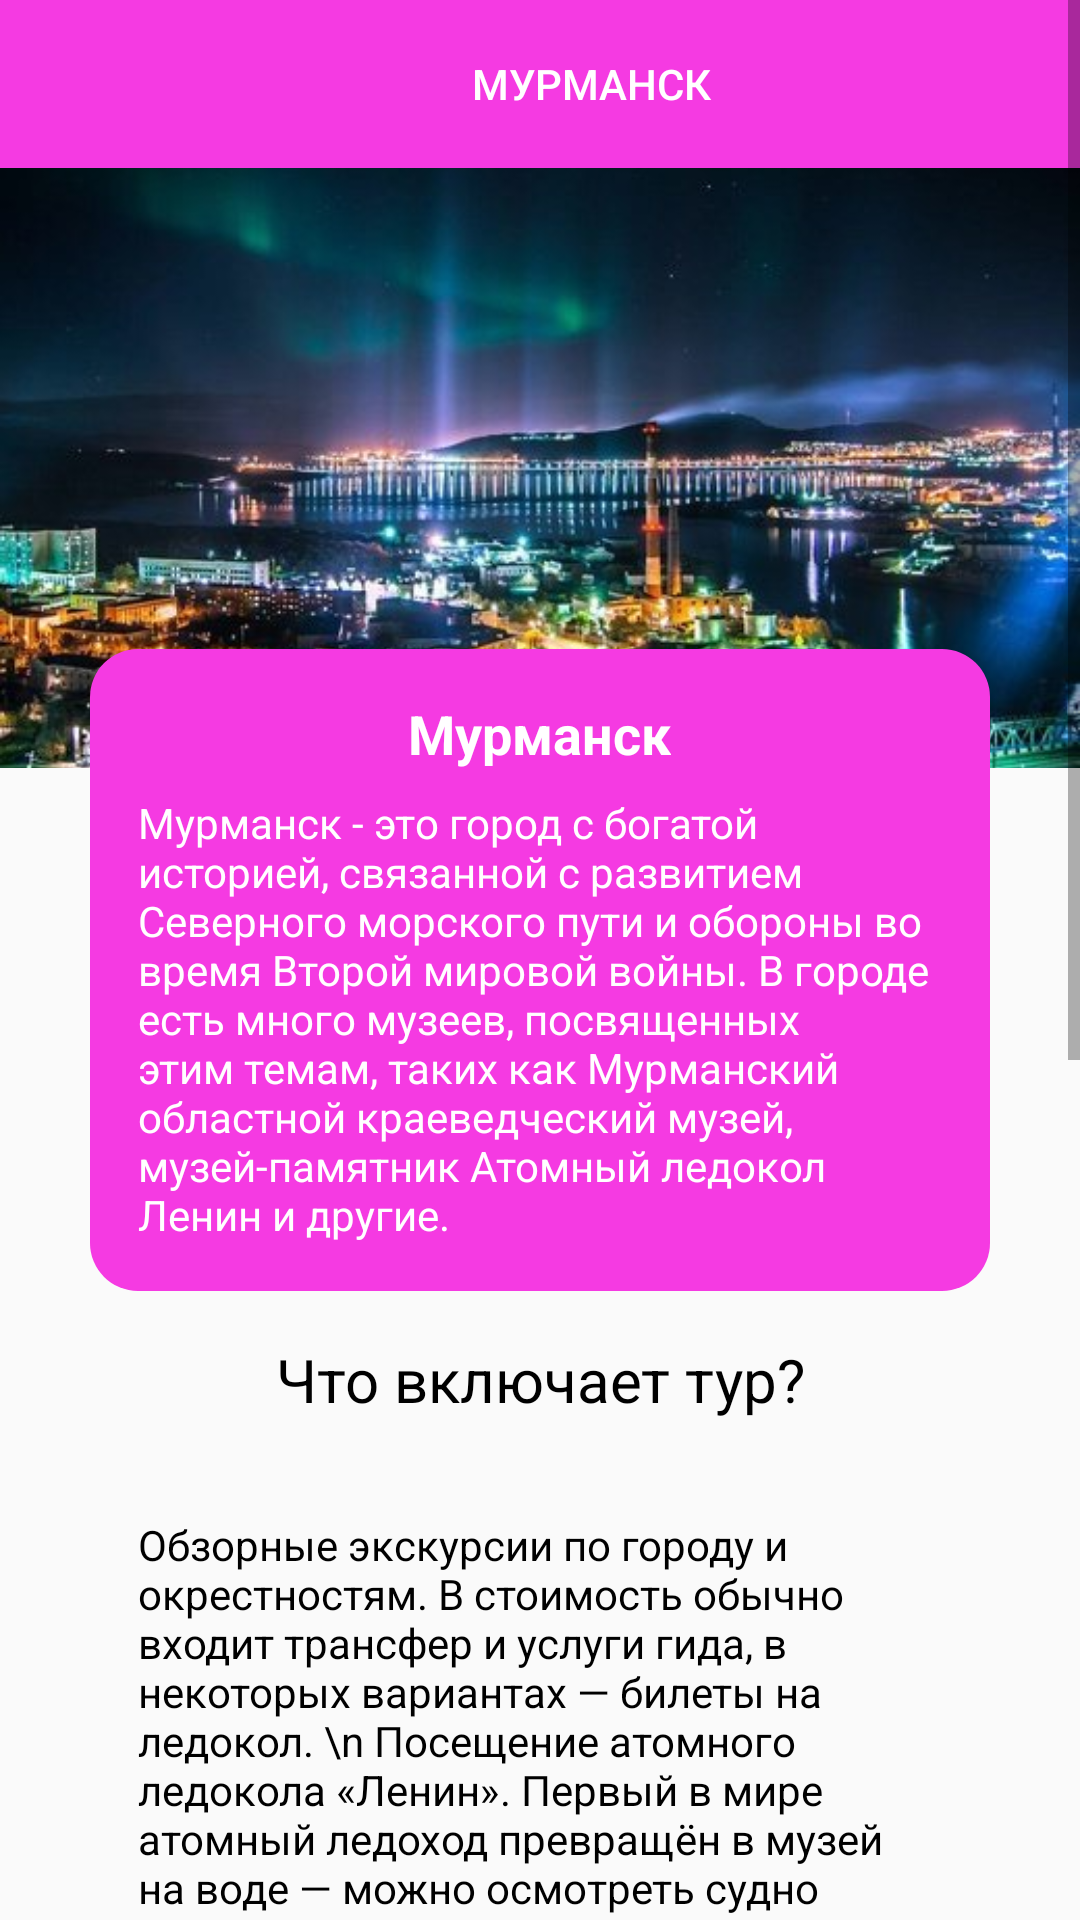

This screen was rendered from an Android layout file. Write that file and the resources it references.
<!-- AndroidManifest.xml: activity theme Theme.Teeest -->
<!-- res/layout/activity_murmansk.xml -->
<ScrollView
    xmlns:android="http://schemas.android.com/apk/res/android"
    android:layout_width="match_parent"
    android:layout_height="match_parent">

    <LinearLayout
        android:layout_width="match_parent"
        android:layout_height="wrap_content"
        android:orientation="vertical">

        
        <LinearLayout
            android:layout_width="match_parent"
            android:layout_height="56dp"
            android:orientation="horizontal"
            android:background="@color/nav_bar_background"
            android:padding="8dp">

            
            <ImageView
                android:id="@+id/logo_dubai"
                android:layout_width="40dp"
                android:layout_height="40dp"
                android:src="@drawable/ic_company_logo"
                android:contentDescription="Логотип компании" />

            
            <Button
                android:layout_width="wrap_content"
                android:layout_height="wrap_content"
                android:text="Мурманск"
                android:background="@null"
                android:layout_marginStart="105dp"
                android:textColor="@color/white" />
        </LinearLayout>

        
        <ImageView
            android:layout_width="match_parent"
            android:layout_height="200dp"
            android:src="@drawable/murmansk"
            android:contentDescription="Фотография города"
            android:scaleType="centerCrop" />

        
        <LinearLayout
            android:layout_width="match_parent"
            android:layout_height="wrap_content"
            android:orientation="vertical"
            android:background="@drawable/rounded_triangle"
            android:layout_marginTop="-40dp"
            android:layout_marginHorizontal="30dp"
            android:padding="16dp"
            android:gravity="center_horizontal">

            <TextView
                android:layout_width="wrap_content"
                android:layout_height="wrap_content"
                android:layout_marginBottom="8dp"
                android:text="Мурманск"
                android:textColor="@color/white"
                android:textSize="18sp"
                android:textStyle="bold" />

            <TextView
                android:layout_width="wrap_content"
                android:layout_height="wrap_content"
                android:text="Мурманск - это город с богатой историей, связанной с развитием Северного морского пути и обороны во время Второй мировой войны. В городе есть много музеев, посвященных этим темам, таких как Мурманский областной краеведческий музей, музей-памятник Атомный ледокол Ленин и другие."
                android:textSize="14sp"
                android:textColor="@color/white" />
        </LinearLayout>

        <TextView
            android:layout_width="match_parent"
            android:layout_height="wrap_content"
            android:text="Что включает тур?"
            android:textSize="20sp"
            android:padding="16dp"
            android:textColor="@color/black"
            android:gravity="center" />
        <TextView
            android:layout_width="wrap_content"
            android:layout_height="wrap_content"
            android:text="Обзорные экскурсии по городу и окрестностям. В стоимость обычно входит трансфер и услуги гида, в некоторых вариантах — билеты на ледокол. \n
Посещение атомного ледокола «Ленин». Первый в мире атомный ледоход превращён в музей на воде — можно осмотреть судно изнутри в сопровождении гида и узнать интересные факты из его истории. \n
Морские прогулки. Проходят на катере или прогулочном кораблике, в рамках них можно выйти в Баренцево море и фотоохотиться на китов или рыбачить в открытом море. \n
Посещение культурно-паркового комплекса имени Олега Найдёнова. Комплекс разбит возле Семёновского озера в зелёном районе города. На благоустроенной территории — детские зоны отдыха, велодорожки, тренажеры, заведения общепита. \n
Экскурсия в Териберку. Небольшое село в Мурманской области привлекает туристов необычными достопримечательностями: кладбищем затонувших кораблей, замёрзшим водопадом, артиллерийской батареей береговой обороны. \n
Поездка на полуостров Рыбачий. Здесь можно увидеть цветущую тундру, бурлящие потоки Ледовитого океана, величественные мысы, живописные перевалы."
            android:textSize="14sp"
            android:layout_marginHorizontal="30dp"
            android:padding="16dp"
            android:textColor="@color/black" />

        <LinearLayout
            android:id="@+id/go_tour"
            android:layout_width="match_parent"
            android:layout_height="wrap_content"
            android:orientation="vertical"
            android:background="@drawable/rounded_triangle"
            android:layout_marginTop="16dp"
            android:layout_marginBottom="16dp"
            android:layout_marginHorizontal="30dp"
            android:padding="16dp"
            android:gravity="center_horizontal">

            <TextView
                android:layout_width="wrap_content"
                android:layout_height="wrap_content"
                android:layout_marginBottom="8dp"
                android:text="Оформить тур"
                android:textColor="@color/white"
                android:textSize="18sp"
                android:textStyle="bold" />
        </LinearLayout>
    </LinearLayout>
</ScrollView>
<!-- resources referenced by this layout -->
<resources>
  <color name="black">#FF000000</color>
  <color name="nav_bar_background">#F53AE2</color>
  <color name="white">#FFFFFFFF</color>
  <!-- drawable murmansk: jpg bitmap (drawable, 53521 bytes) -->
  <!-- drawable rounded_triangle (drawable) -->
  <?xml version="1.0" encoding="utf-8"?>
  <shape xmlns:android="http://schemas.android.com/apk/res/android"
      android:shape="rectangle">
  
      <solid android:color="@color/triangle_background" />
      <corners android:radius="16dp" />
  </shape>
  <style name="Theme.Teeest" parent="Theme.AppCompat.Light.DarkActionBar">
      </style>
  <color name="triangle_background">#F53AE2</color>
</resources>
